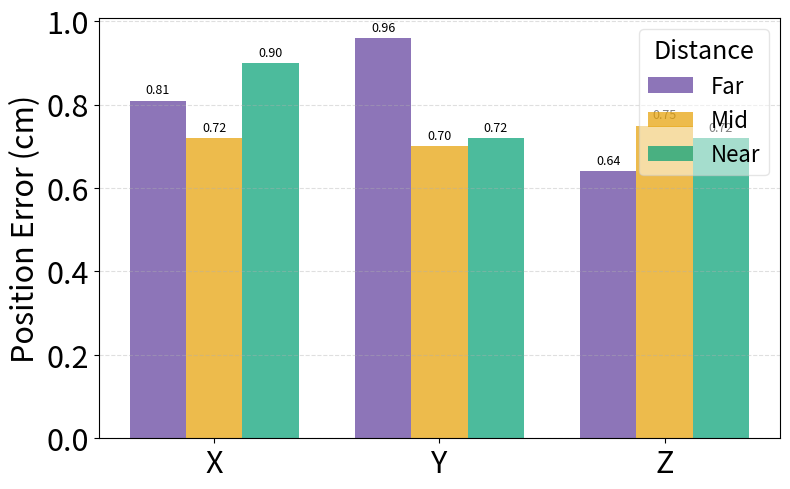
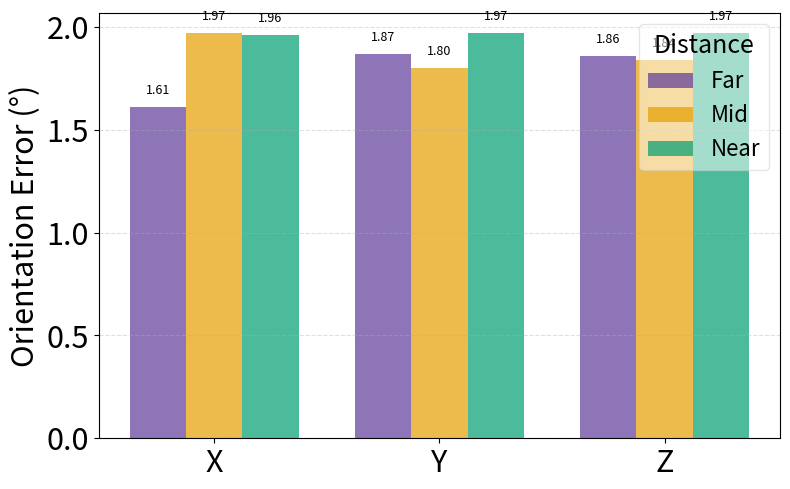

Write the Python code that produced these figures, in order.
import matplotlib.pyplot as plt
import numpy as np

# 数据（由远到近）
axes = ['X', 'Y', 'Z']
distances = ['Far', 'Mid', 'Near']

# 每个轴上三个距离点的误差值（从远到近）
#8*2 w/
position_errors = {
    'X': [0.59, 0.69, 0.81],
    'Y': [0.69, 0.75, 0.69],
    'Z': [0.71, 0.87, 0.69],
}

orientation_errors = {
    'X': [1.65, 1.80, 2.02],
    'Y': [1.51, 1.64, 1.80],
    'Z': [1.74, 1.55, 1.80],
}

#8*2 w/o
position_errors = {
    'X': [0.59,1.58,42.43 ],
    'Y': [0.82,1.35,1.58],
    'Z': [1.34,1.51,1.58],
}

orientation_errors = {
    'X': [1.54,5.05,18.02],
    'Y': [2.44,4.43,5.05],
    'Z': [11.40,7.97,5.05],
}

# #8*8 w/
position_errors = {
    'X': [0.81,0.72,0.90],
    'Y': [0.96,0.70,0.72],
    'Z': [0.64,0.75,0.72],
}

orientation_errors = {
    'X': [1.61,1.97,1.96],
    'Y': [1.87,1.80,1.97],
    'Z': [1.86,1.84,1.97],
}

# #8*8 w/o
# position_errors = {
#     'X': [2.35,71.16,315.97],
#     'Y': [10.46,61.95,71.16],
#     'Z': [69.14,201.61,71.16],
# }

# orientation_errors = {
#     'X': [9.23,19.82,38.27],
#     'Y': [24.83,25.07,19.82],
#     'Z': [26.16,28.49,19.82],
# }

# #L-type w/
# position_errors = {
#     'X': [0.59,0.62,0.67],
#     'Y': [],
#     'Z': [],
# }

# orientation_errors = {
#     'X': [1.77,1.78,1.89],
#     'Y': [],
#     'Z': [],
# }

# 将数据转换为矩阵（行=距离，列=轴）
pos_data = np.array([[position_errors[axis][i] for axis in axes] for i in range(3)])
ori_data = np.array([[orientation_errors[axis][i] for axis in axes] for i in range(3)])

# 绘图参数
bar_width = 0.25
x = np.arange(len(axes))  # X, Y, Z
# colors = ['#5D3A9B', '#E69F00', '#56B4E9']  # 代表不同距离的颜色
colors = ['#5D3A9B', '#E69F00', '#009E73']  # 代表不同距离的颜色
# ---------- 图 1：Position Error ----------
fig, ax = plt.subplots(figsize=(8, 5))
for i in range(3):  # 遍历距离 Far, Mid, Near
    ax.bar(x + i * bar_width, pos_data[i], width=bar_width, label=distances[i], color=colors[i],alpha=0.7)

# 设置图例和坐标轴
# ax.set_xlabel('Axis', fontsize=22)
ax.set_ylabel('Position Error (cm)', fontsize=22)
ax.tick_params(axis='x', labelsize=22)   # X-axis tick font size
ax.tick_params(axis='y', labelsize=22)   # Y-axis tick font size
# ax.set_title('Position Error by Axis and Distance', fontsize=14)
ax.set_xticks(x + bar_width)
ax.set_xticklabels(axes)
ax.legend(title='Distance',fontsize=16,title_fontsize=18,loc="upper right",framealpha=0.5)
# ax.legend(title='Distance',fontsize=13,title_fontsize=15,bbox_to_anchor=(0.35, 1.3), ncol=4)
ax.grid(axis='y', linestyle='--', alpha=0.4)

# 添加误差标签
for i in range(3):
    for j in range(3):
        ax.text(x[j] + i * bar_width, pos_data[i][j] + 0.01,
                f'{pos_data[i][j]:.2f}', ha='center', va='bottom', fontsize=9)

plt.tight_layout()
plt.savefig("5_3_2_pos82_wo.pdf")
plt.show()

# ---------- 图 2：Orientation Error ----------
fig, ax = plt.subplots(figsize=(8, 5))
for i in range(3):  # 遍历距离
    ax.bar(x + i * bar_width, ori_data[i], width=bar_width, label=distances[i], color=colors[i],alpha=0.7)

# ax.set_xlabel('Axis', fontsize=22)
ax.set_ylabel('Orientation Error (°)', fontsize=22)
ax.tick_params(axis='x', labelsize=22)   # X-axis tick font size
ax.tick_params(axis='y', labelsize=22)   # Y-axis tick font size
# ax.set_title('Orientation Error by Axis and Distance', fontsize=20)
ax.set_xticks(x + bar_width)
ax.set_xticklabels(axes)
# ax.legend(title='Distance')
ax.legend(title='Distance',fontsize=16,title_fontsize=18,loc="upper right",framealpha=0.5)
# ax.legend(title='Distance',fontsize=13,title_fontsize=15,bbox_to_anchor=(0.3, 1), ncol=4)
ax.grid(axis='y', linestyle='--', alpha=0.4)

# 添加误差标签
for i in range(3):
    for j in range(3):
        ax.text(x[j] + i * bar_width, ori_data[i][j] + 0.05,
                f'{ori_data[i][j]:.2f}', ha='center', va='bottom', fontsize=9)

plt.tight_layout()
plt.savefig("5_3_2_ori82_wo.pdf")
plt.show()
